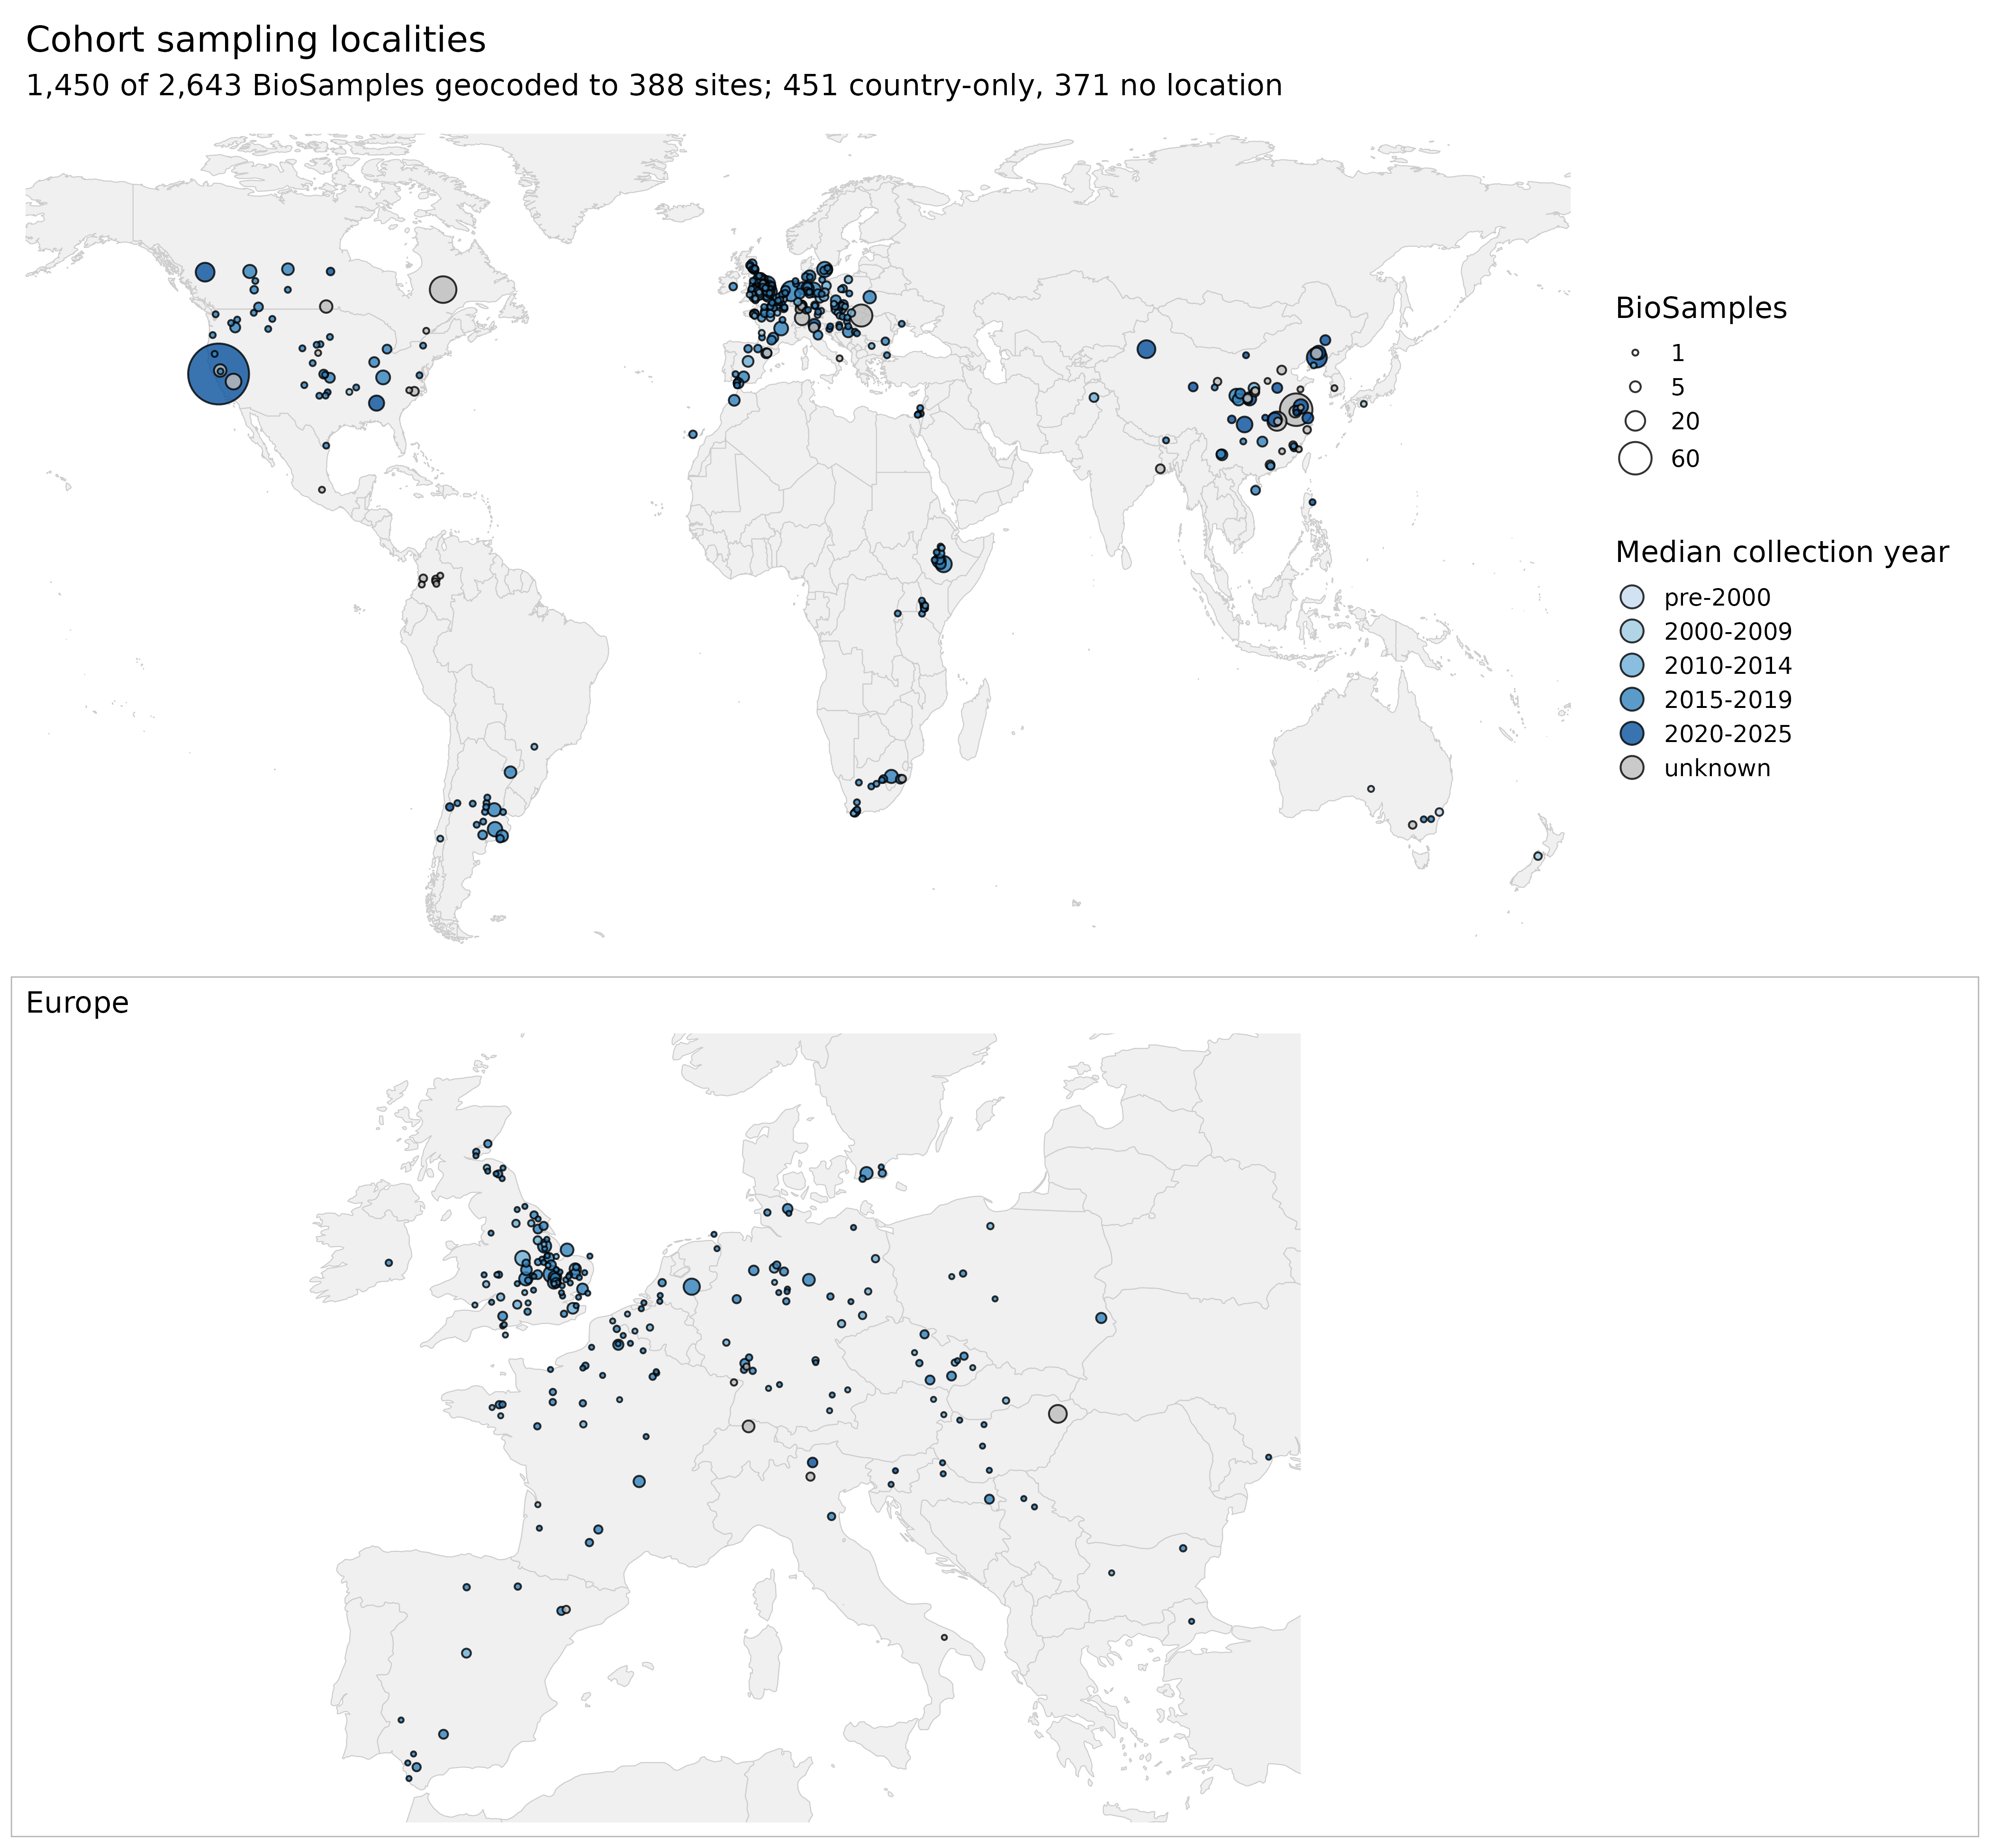

Write the R code that produced this figure.
#!/usr/bin/env Rscript
# map_localities.R — the cohort at locality resolution, where the metadata allows it.
#
# One point per geocoded locality (OSM Nominatim, see geocode_localities.py): area = samples,
# fill = median collection year. This is the view the country map could not give: the rust
# surveillance corpora resolve to real field sites (PRJEB39201 across Europe, PRJEB31334 across
# Ethiopia) rather than a single national label.
#
# A world panel plus a Europe inset, because 20 of the 53 countries are European and the
# sites there overlap at world scale. Points jitter slightly so coincident sites separate.
#
# Coverage is explicit in the subtitle: 1,450 of 2,643 BioSamples reach a locality; the other
# 794 are country-only (on the country map, not here) and 399 have no location. So this is a
# map of WHERE WE KNOW the sites, not of the whole cohort.
#
#   Rscript 02_literature/03_classify/figures/map_localities.R
# Output: figures/map_localities.{png,pdf}

suppressMessages({
  library(ggplot2); library(maps); library(dplyr); library(scales)
  library(patchwork); library(ragg)
})

here <- "02_literature/03_classify"
pts  <- read.delim(file.path(here, "data/localities_plot.tsv"), stringsAsFactors = FALSE)
prov <- read.delim(file.path(here, "data/cohort_provenance.tsv"), stringsAsFactors = FALSE)

PERIODS <- c("pre-2000", "2000-2009", "2010-2014", "2015-2019", "2020-2025", "unknown")
pts$period <- factor(pts$period, levels = PERIODS)
pts <- pts %>% arrange(desc(n))     # big circles drawn first, small on top

fills <- c("pre-2000" = "#c6dbef", "2000-2009" = "#9ecae1", "2010-2014" = "#6baed6",
           "2015-2019" = "#3182bd", "2020-2025" = "#08519c", "unknown" = "#bdbdbd")

world <- map_data("world"); world <- world[world$region != "Antarctica", ]

base <- theme_minimal(base_size = 15) +
  theme(panel.background = element_rect(fill = "white", colour = NA),
        plot.background  = element_rect(fill = "white", colour = NA))

pt_layer <- function(xlim, ylim, maxsize) {
  list(
    geom_polygon(data = world, aes(long, lat, group = group),
                 fill = "grey94", colour = "grey80", linewidth = 0.25),
    geom_point(data = pts, aes(lon, lat, size = n, fill = period),
               shape = 21, colour = "black", stroke = 0.7, alpha = 0.8,
               position = position_jitter(width = 0.35, height = 0.35, seed = 1)),
    scale_size_area(max_size = maxsize, breaks = c(1, 5, 20, 60),
                    name = "BioSamples"),
    scale_fill_manual(values = fills, name = "Median collection year", drop = TRUE),
    coord_fixed(1.35, xlim = xlim, ylim = ylim, expand = FALSE),
    base,
    theme(axis.title = element_blank(), axis.text = element_blank(),
          panel.grid = element_blank())
  )
}

p_world <- ggplot() + pt_layer(c(-165, 180), c(-56, 78), 14) +
  guides(fill = guide_legend(override.aes = list(size = 5), order = 2),
         size = guide_legend(order = 1)) +
  labs(title = "Cohort sampling localities",
       subtitle = sprintf("%s of %s BioSamples geocoded to %d sites; %s country-only, %s no location",
                          comma(sum(pts$n)), comma(nrow(prov)), nrow(pts),
                          comma(sum(prov$location != "" &
                                    !paste(prov$location, prov$country) %in%
                                      paste(pts$location, pts$country)) -
                                sum(prov$location == "")),
                          comma(sum(prov$location == "")))) +
  theme(legend.position = "right")

p_eu <- ggplot() + pt_layer(c(-11, 32), c(35, 60), 11) +
  guides(fill = "none", size = "none") +
  labs(subtitle = "Europe") +
  theme(plot.background = element_rect(fill = "white", colour = "grey70", linewidth = 0.6))

out <- p_world / p_eu + plot_layout(heights = c(1.5, 1.4))

agg_png(file.path(here, "figures/map_localities.png"), width = 14, height = 13,
        units = "in", res = 300, background = "white")
print(out); invisible(dev.off())
cairo_pdf(file.path(here, "figures/map_localities.pdf"), width = 14, height = 13)
print(out); invisible(dev.off())
cat(sprintf("wrote figures/map_localities.{png,pdf}: %d sites, %d samples\n",
            nrow(pts), sum(pts$n)))
